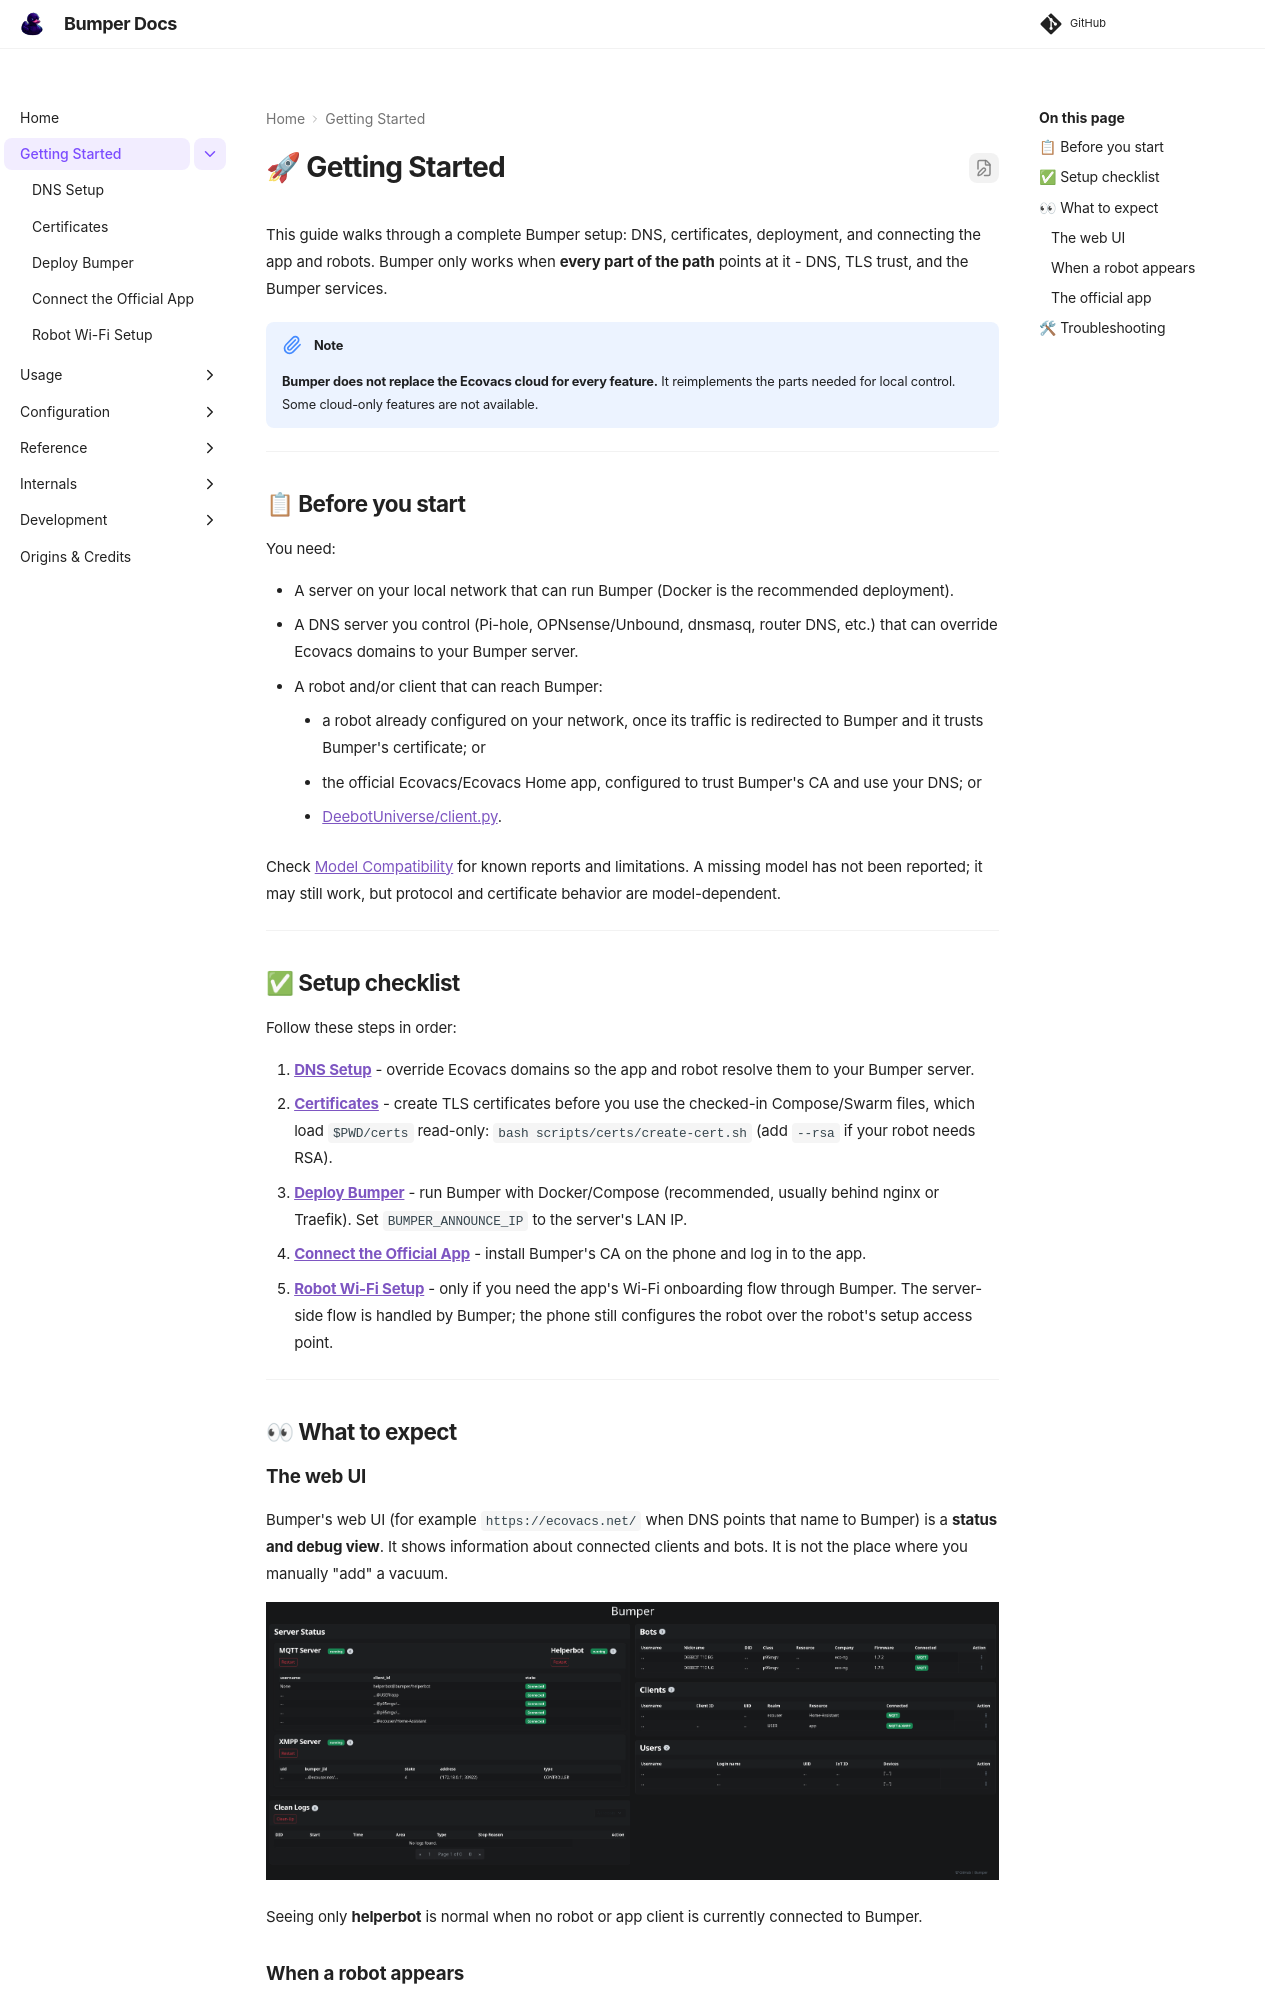

repository: MVladislav/bumper · page: latest/getting_started/index.html · generator: mkdocs

# 🚀 Getting Started

This guide walks through a complete Bumper setup: DNS, certificates, deployment, and connecting the app and robots.
Bumper only works when **every part of the path** points at it - DNS, TLS trust, and the Bumper services.

!!! note

    **Bumper does not replace the Ecovacs cloud for every feature.**
    It reimplements the parts needed for local control. Some cloud-only features are not available.

---

## 📋 Before you start

You need:

- A server on your local network that can run Bumper (Docker is the recommended deployment).
- A DNS server you control (Pi-hole, OPNsense/Unbound, dnsmasq, router DNS, etc.)
  that can override Ecovacs domains to your Bumper server.
- A robot and/or client that can reach Bumper:
    - a robot already configured on your network,
      once its traffic is redirected to Bumper and it trusts Bumper's certificate; or
    - the official Ecovacs/Ecovacs Home app, configured to trust Bumper's CA and use your DNS; or
    - [DeebotUniverse/client.py](https://github.com/DeebotUniverse/client.py).

Check [Model Compatibility](../reference/models.md) for known reports and limitations.
A missing model has not been reported; it may still work, but protocol and certificate behavior are model-dependent.

---

## ✅ Setup checklist

Follow these steps in order:

1. **[DNS Setup](dns.md)** - override Ecovacs domains so the app and robot resolve them to your Bumper server.
2. **[Certificates](certificates.md)** - create TLS certificates before you use
   the checked-in Compose/Swarm files, which load `$PWD/certs` read-only:
   `bash scripts/certs/create-cert.sh` (add `--rsa` if your robot needs RSA).
3. **[Deploy Bumper](../usage/docker.md)** - run Bumper with Docker/Compose (recommended, usually behind nginx or Traefik).
   Set `BUMPER_ANNOUNCE_IP` to the server's LAN IP.
4. **[Connect the Official App](../usage/mobile_app.md)** - install Bumper's CA on the phone and log in to the app.
5. **[Robot Wi-Fi Setup](robot-onboarding.md)** - only if you need the app's Wi-Fi onboarding flow through Bumper.
   The server-side flow is handled by Bumper; the phone still configures the robot over the robot's setup access point.

---

## 👀 What to expect

### The web UI

Bumper's web UI (for example `https://ecovacs.net/` when DNS points that name to Bumper) is a **status and debug view**.
It shows information about connected clients and bots.
It is not the place where you manually "add" a vacuum.

![Bumper web UI showing server status, bots, clients, users, and clean logs](../images/ui/web-ui.png)

Seeing only **helperbot** is normal when no robot or app client is currently connected to Bumper.
